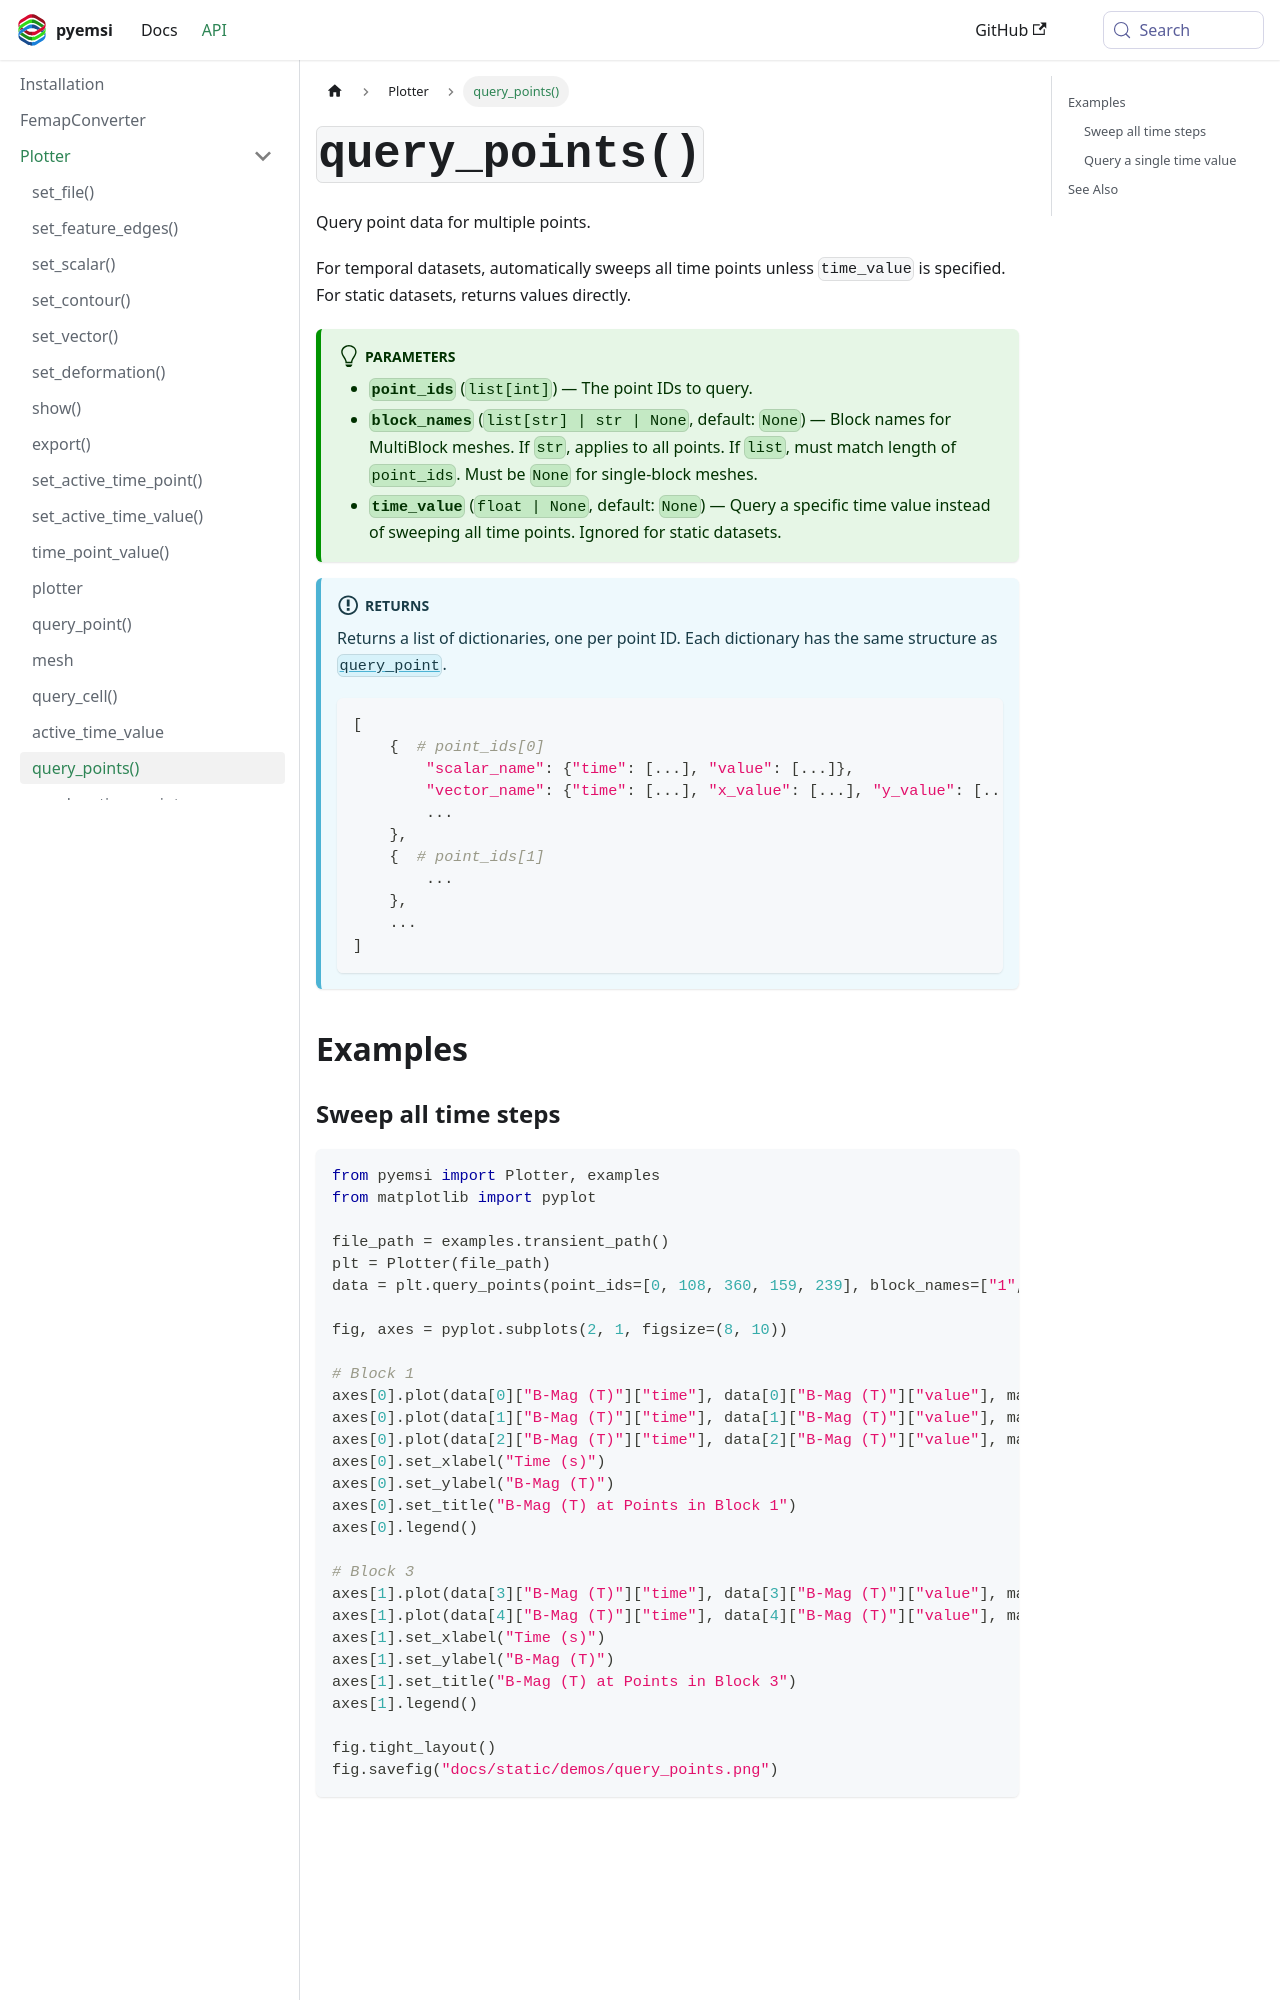

repository: EMSolution-SSIL/pyemsi · page: docs/api/Plotter/query_points/index.html · generator: docusaurus

---
sidebar_position: 14
title: query_points()
---

# `query_points()`

Query point data for multiple points.

For temporal datasets, automatically sweeps all time points unless `time_value` is specified. For static datasets, returns values directly.

:::tip[Parameters]
- **`point_ids`** (`list[int]`) — The point IDs to query.
- **`block_names`** (`list[str] | str | None`, default: `None`) — Block names for MultiBlock meshes. If `str`, applies to all points. If `list`, must match length of `point_ids`. Must be `None` for single-block meshes.
- **`time_value`** (`float | None`, default: `None`) — Query a specific time value instead of sweeping all time points. Ignored for static datasets.
:::

:::info[Returns]
Returns a list of dictionaries, one per point ID. Each dictionary has the same structure as [`query_point`](./query_point.md).

```python
[
    {  # point_ids[0]
        "scalar_name": {"time": [...], "value": [...]},
        "vector_name": {"time": [...], "x_value": [...], "y_value": [...], "z_value": [...]},
        ...
    },
    {  # point_ids[1]
        ...
    },
    ...
]
```
:::

## Examples
